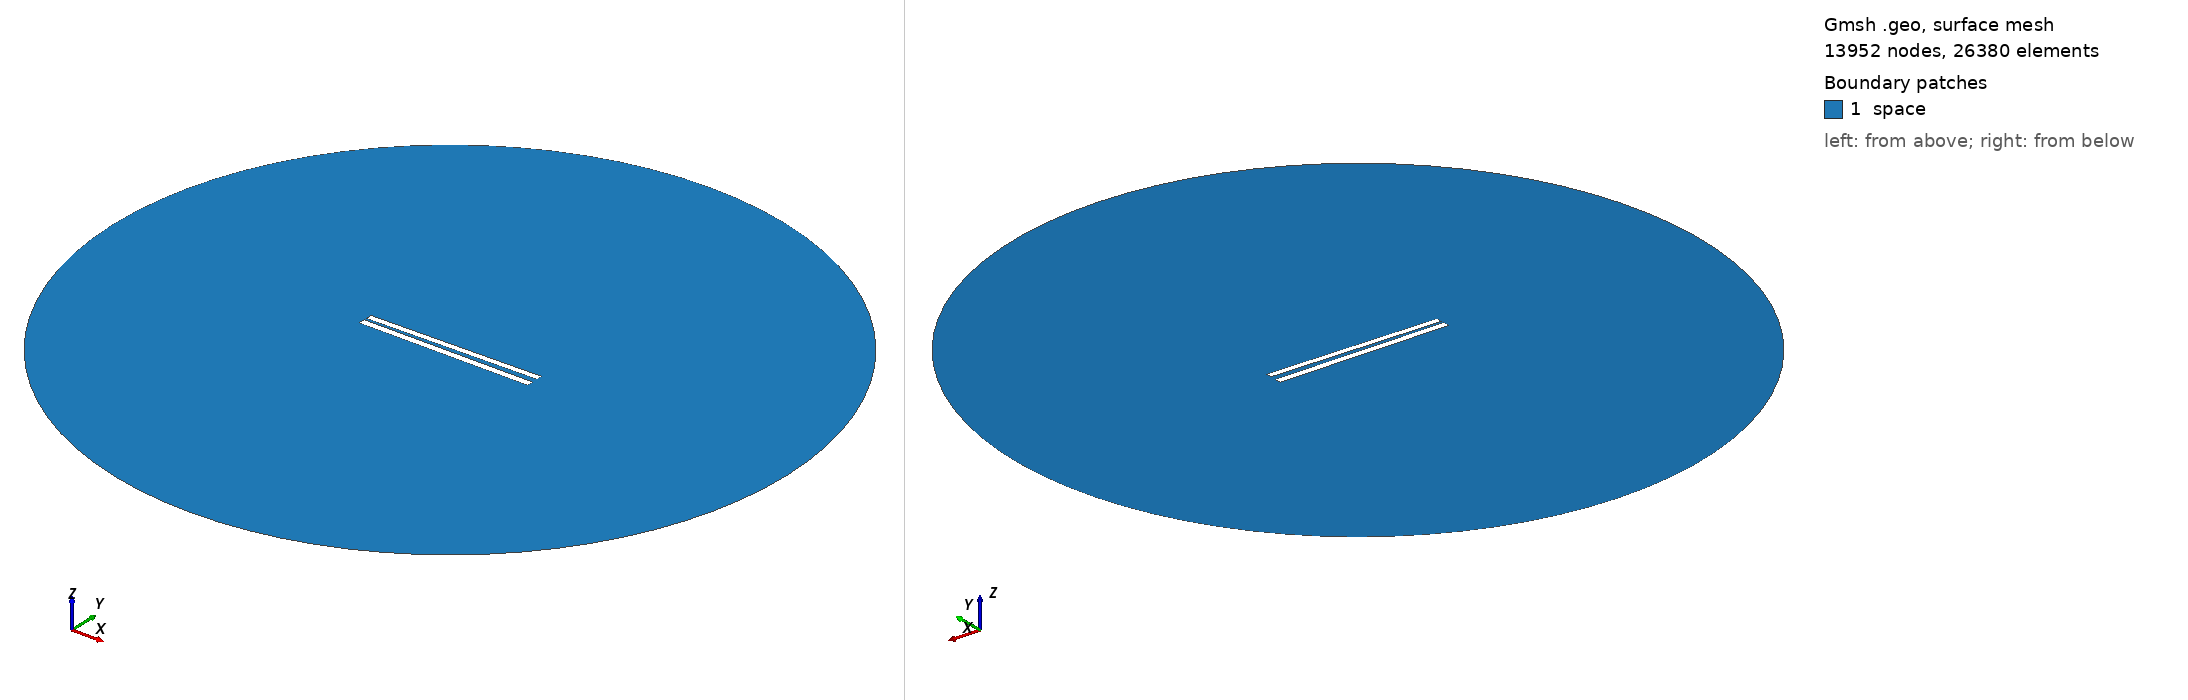

Gmsh geometry script, surface-meshed: 13952 nodes, 26380 surface elements. Boundary patches (legend numbers): 1 space. Left view from above one corner, right view from below the opposite corner. Legend entries are the model's physical surfaces. The drawing asked Gmsh for element sizes between 1% and 20% of the model's largest extent; the script's own settings can give other sizes.

=== 171.geo (drawn) ===
// Set the geometry kernel
SetFactory("OpenCASCADE");

//---------------------------------------
// Rectangles
//---------------------------------------

// Rectangle 1 (top)
Point(1) = {-49.84444444444444, 1.2944444444444443, 0, 1.0};
Point(2) = {49.84444444444444, 1.2944444444444443, 0, 1.0};
Point(3) = {49.84444444444444, 4.983333333333333, 0, 1.0};
Point(4) = {-49.84444444444444, 4.983333333333333, 0, 1.0};

Line(1) = {1, 2};
Line(2) = {2, 3};
Line(3) = {3, 4};
Line(4) = {4, 1};

Line Loop(1) = {1, 2, 3, 4};
Plane Surface(1) = {1};

Rotate { {0, 0, 1}, {0,  1.1388888888888888,  0}, 0.017 } {
  Surface{1};
}

// Rectangle 2 (bottom)
Point(5) = {-50,-1.1388888888888888, 0, 1.0};
Point(6) = { 50,-1.1388888888888888, 0, 1.0};
Point(7) = { 50,-5.138888888888889, 0, 1.0};
Point(8) = {-50,-5.138888888888889, 0, 1.0};

Line(5) = {5, 6};
Line(6) = {6, 7};
Line(7) = {7, 8};
Line(8) = {8, 5};

Line Loop(2) = {5, 6, 7, 8};
Plane Surface(2) = {2}; 


//---------------------------------------
// Circle
//---------------------------------------

// Define points
Point(9) = {0, 0, 0};        // Center
Point(10) = {200, 0, 0};     // Start point
Point(11) = {0, 200, 0};     // 90 degrees
Point(12) = {-200, 0, 0};    // 180 degrees
Point(13) = {0, -200, 0};    // 270 degrees

// Define circle arcs (each needs start, center, end)
Circle(9) = {10, 9, 11};
Circle(10) = {11, 9, 12};
Circle(11) = {12, 9, 13};
Circle(12) = {13, 9, 10};

// Define curve loop and surface if needed
Curve Loop(3) = {9, 10, 11, 12};
Surface(3) = {3};

// Subtract Rectangles from Circle
BooleanDifference{ Surface{3}; Delete; }{ Surface{1}; Surface{2}; Delete; }

//---------------------------------------
// Transfinite Lines and Surface
//---------------------------------------
r = 7;
Transfinite Line {1, 3} = 50*r Using Progression 1;
Transfinite Line {2, 4} = 2*r Using Progression 1;
Transfinite Line {5, 7} = 50*r Using Progression 1;
Transfinite Line {6, 8} = 2*r Using Progression 1;
Transfinite Line {9, 10, 11, 12} = 20 Using Progression 1;

//---------------------------------------
// Define Physical Groups
//---------------------------------------                

//--- Physical Curves
// Physical groups for boundaries
Physical Line("force_segment", 10) = {1};
Physical Line("upper_plate", 11) = {2, 3, 4};
Physical Line("lower_plate", 12) = {5, 6, 7, 8};
Physical Line("boundary", 20) = {9, 10, 11, 12};

//--- Physical Surfaces
Physical Surface("space", 30) = {3};

//---------------------------------------
// 6. Generate the Mesh
//---------------------------------------
Mesh 2;  // 2D mesh generation
